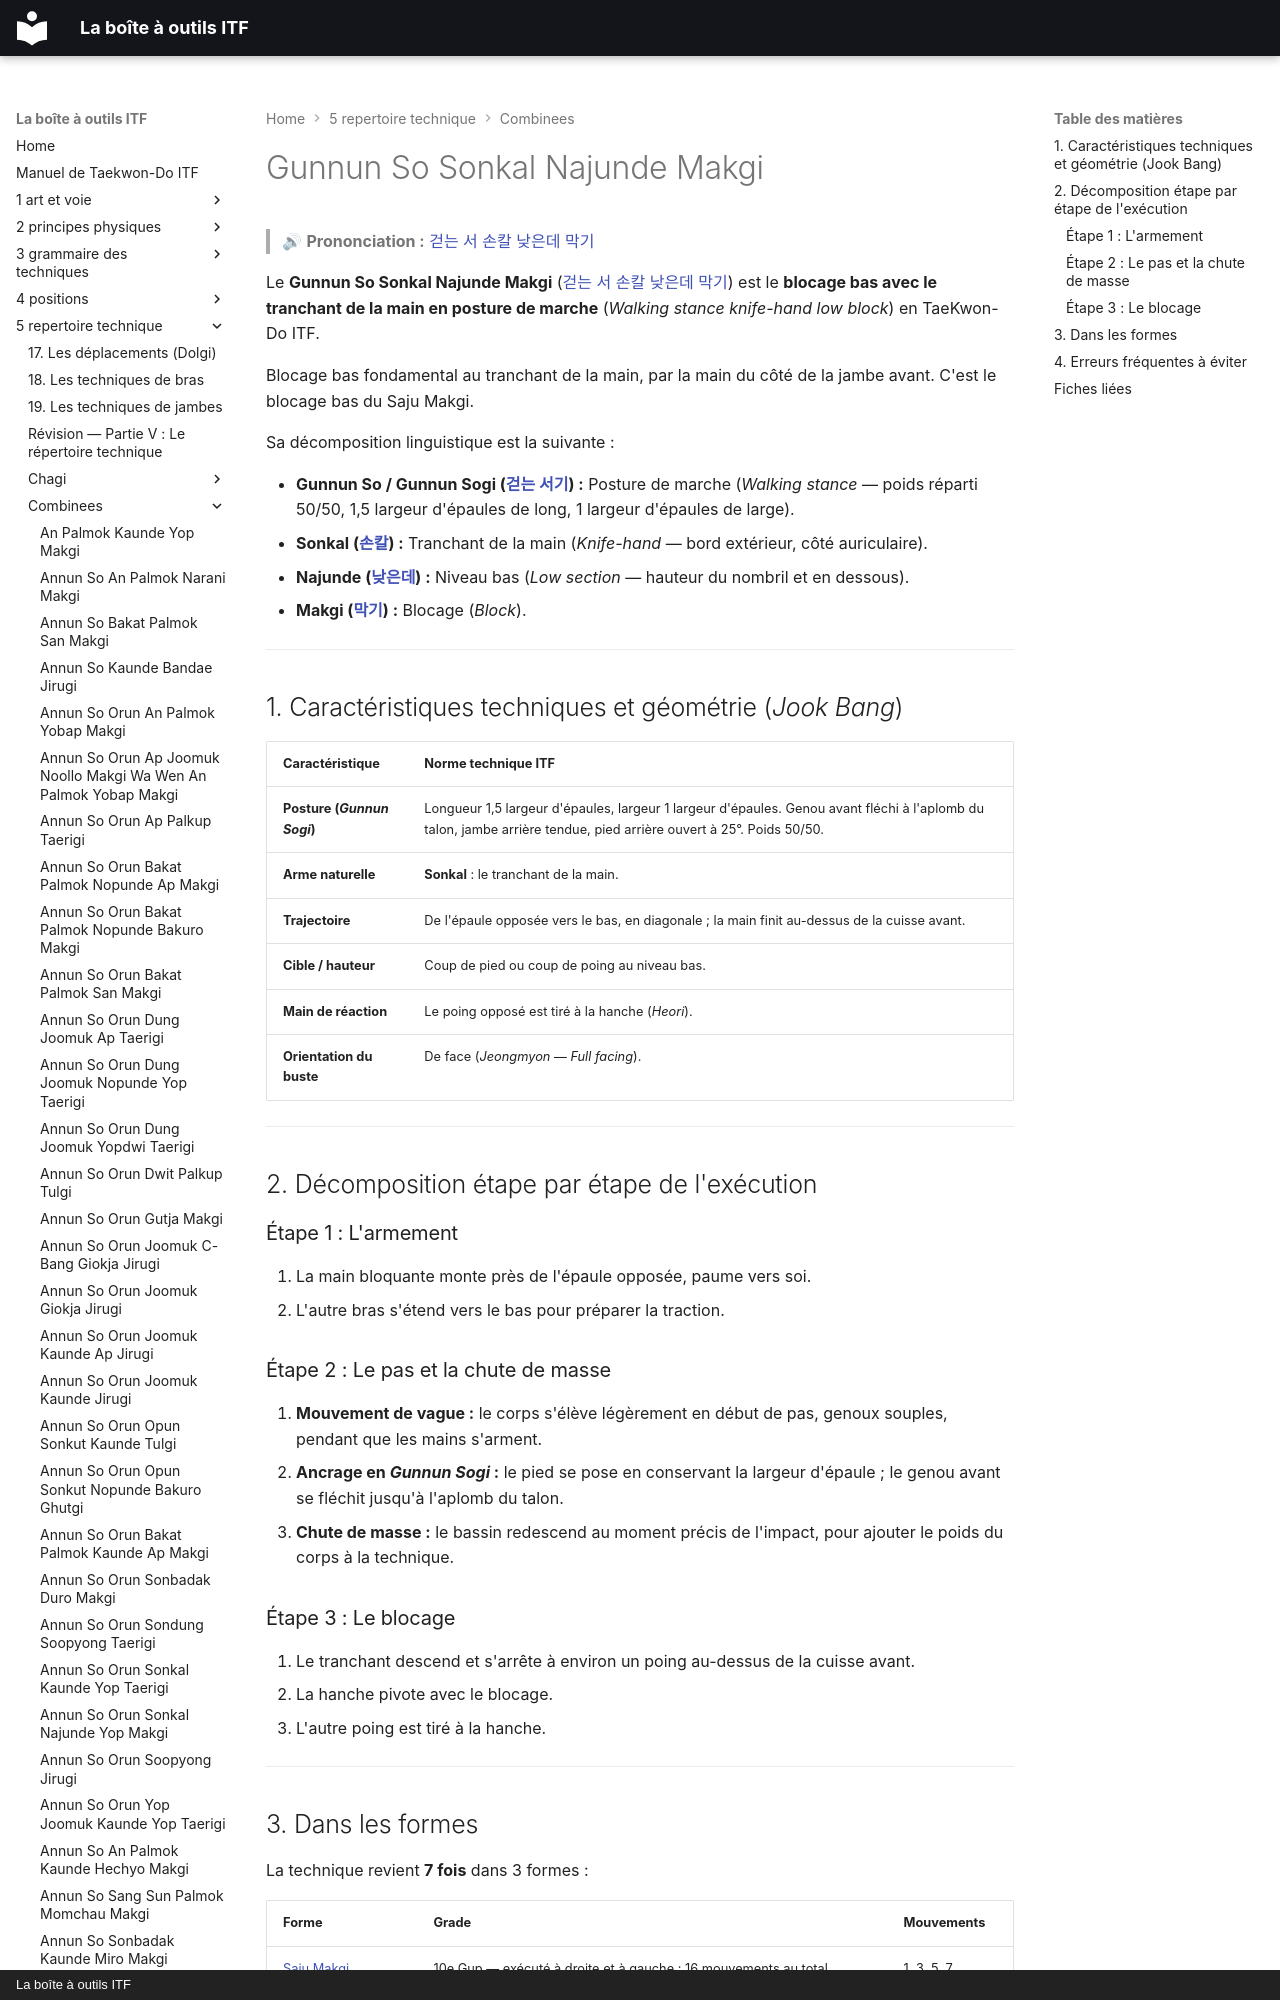

repository: yvmori1/La-boite-outils-ITF · page: 5-repertoire-technique/combinees/Gunnun-So-Sonkal-Najunde-Makgi/index.html · generator: mkdocs · copyright: La boîte à outils ITF

# Gunnun So Sonkal Najunde Makgi

> 🔊 **Prononciation :** [걷는 서 손칼 낮은데 막기](../../audio/Techniques/Gunnun-So-Sonkal-Najunde-Makgi.m4a)

Le **Gunnun So Sonkal Najunde Makgi** ([걷는 서 손칼 낮은데 막기](../../audio/Techniques/Gunnun-So-Sonkal-Najunde-Makgi.m4a)) est le **blocage bas avec le tranchant de la main en posture de marche** (*Walking stance knife-hand low block*) en TaeKwon-Do ITF.

Blocage bas fondamental au tranchant de la main, par la main du côté de la jambe avant. C'est le blocage bas du Saju Makgi.

Sa décomposition linguistique est la suivante :
